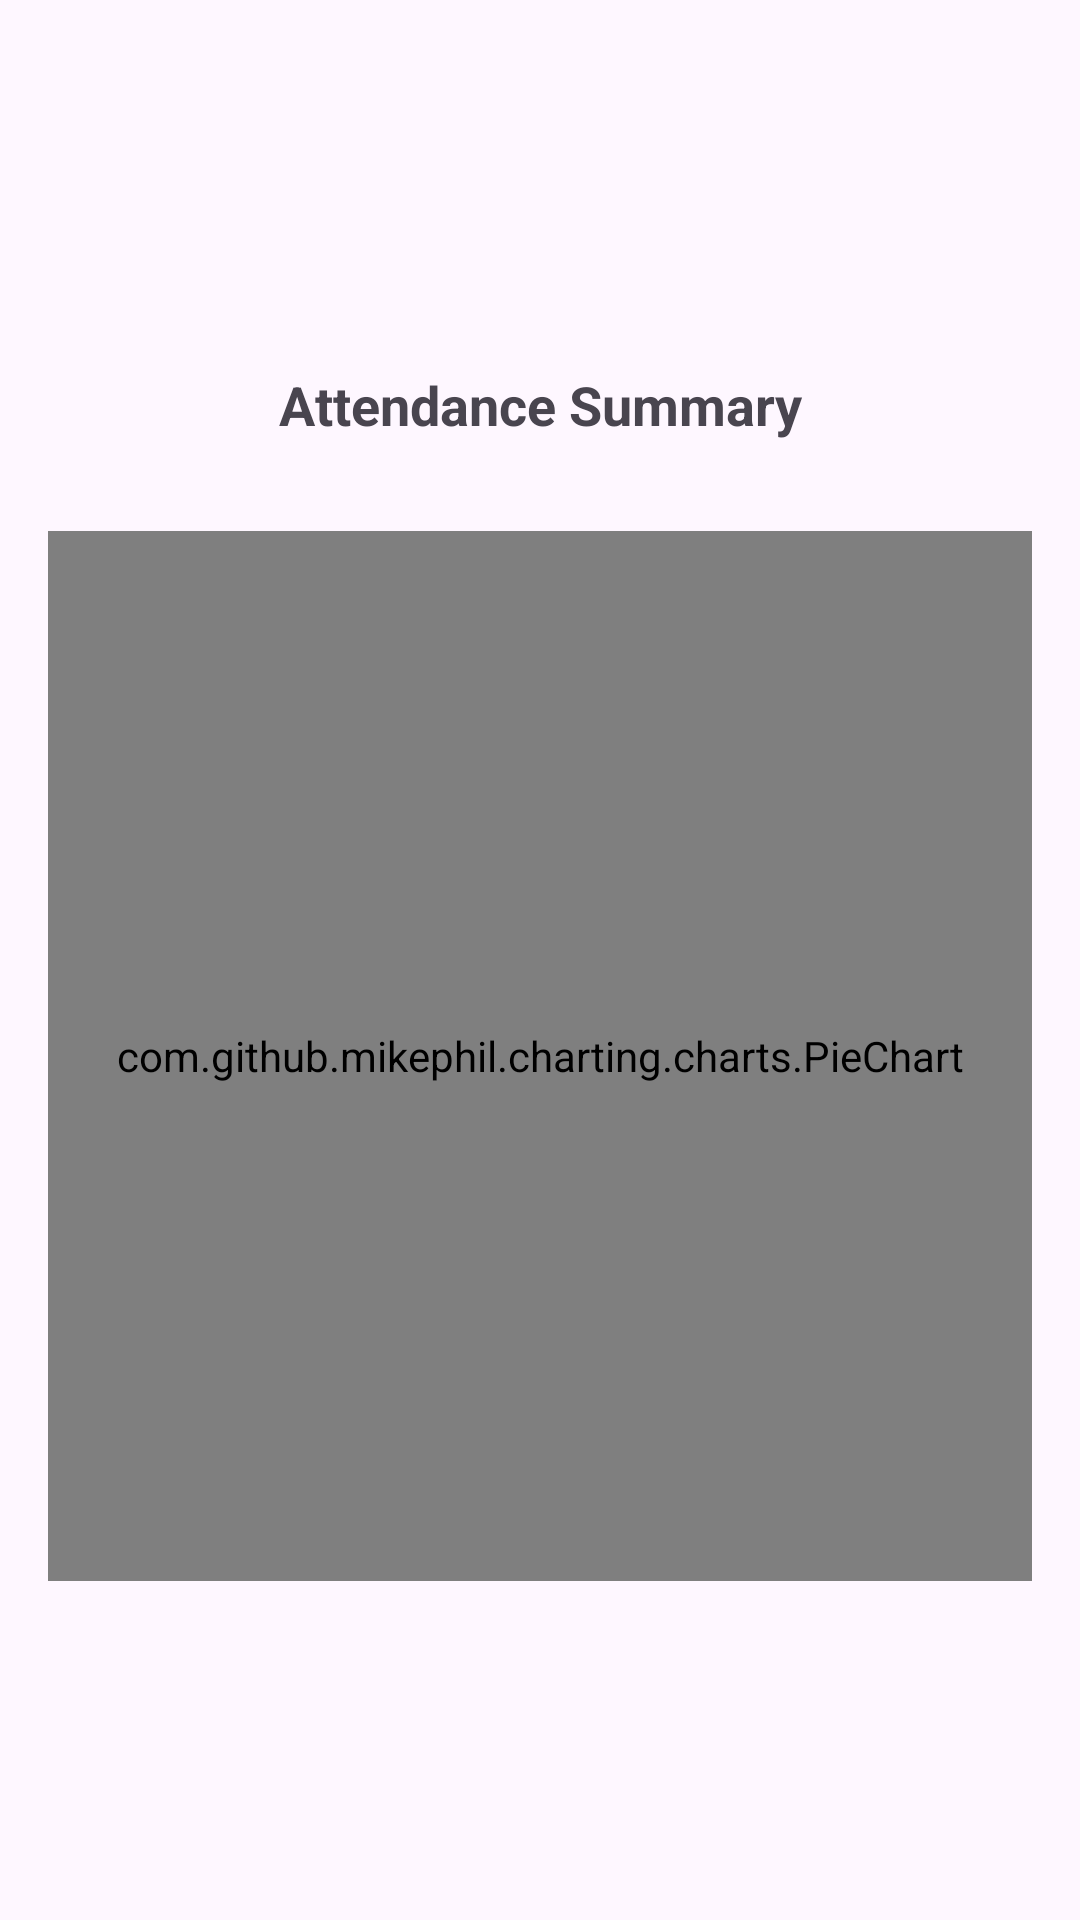

Layout XML and referenced resources for this Android screen:
<!-- AndroidManifest.xml: application theme Theme.CmpLive -->
<!-- res/layout/fragment_stu_attend.xml -->
<LinearLayout xmlns:android="http://schemas.android.com/apk/res/android"
    xmlns:app="http://schemas.android.com/apk/res-auto"
    android:orientation="vertical"
    android:padding="16dp"
    android:gravity="center"
    android:layout_width="match_parent"
    android:layout_height="match_parent">

    <TextView
        android:id="@+id/tvAttendanceSummary"
        android:layout_width="match_parent"
        android:layout_height="wrap_content"
        android:text="Attendance Summary"
        android:textAlignment="center"
        android:textSize="18sp"
        android:textStyle="bold"
        android:padding="10dp" />

    <com.github.mikephil.charting.charts.PieChart
        android:id="@+id/attendancePieChart"
        android:layout_width="match_parent"
        android:layout_height="350dp"
        android:layout_marginTop="20dp" />

</LinearLayout>
<!-- resources referenced by this layout -->
<resources>
  <style name="Theme.CmpLive" parent="Base.Theme.CmpLive" />
  <style name="Base.Theme.CmpLive" parent="Theme.Material3.DayNight.NoActionBar">
          
          
      </style>
</resources>
